Photos from the image-classification dataset "railway_defect_dataset" in the GitHub repository DEMACARTI/Code_on_track. Its 5 classes are: broken, crack, damaged, normal, rust.

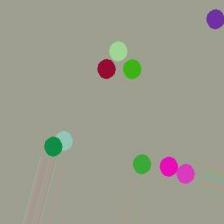
Label: rust

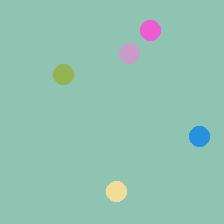
Label: broken

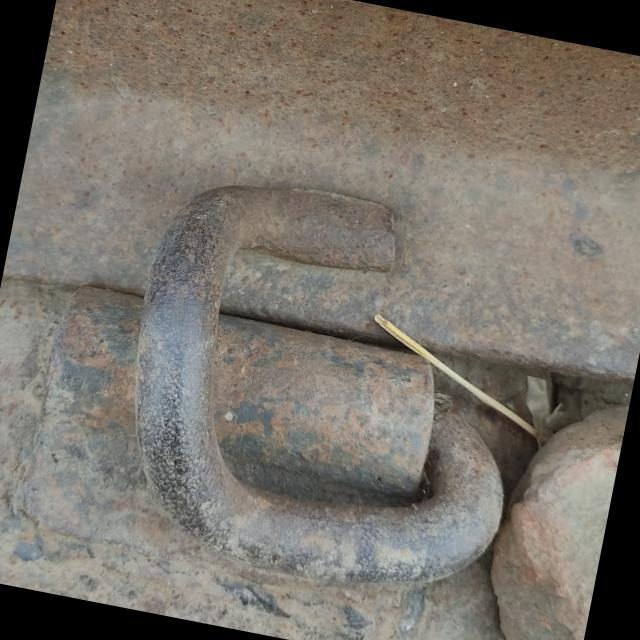
Label: normal

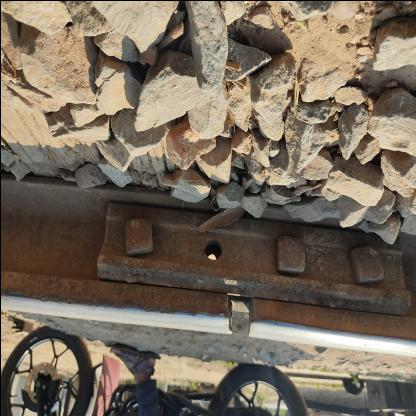
Label: damaged

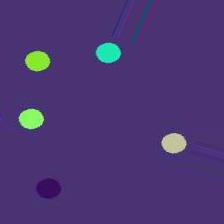
Label: rust

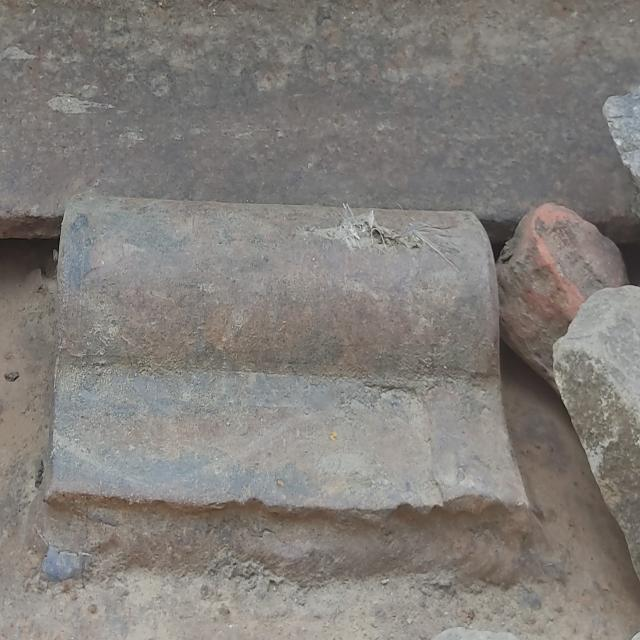
Label: normal
